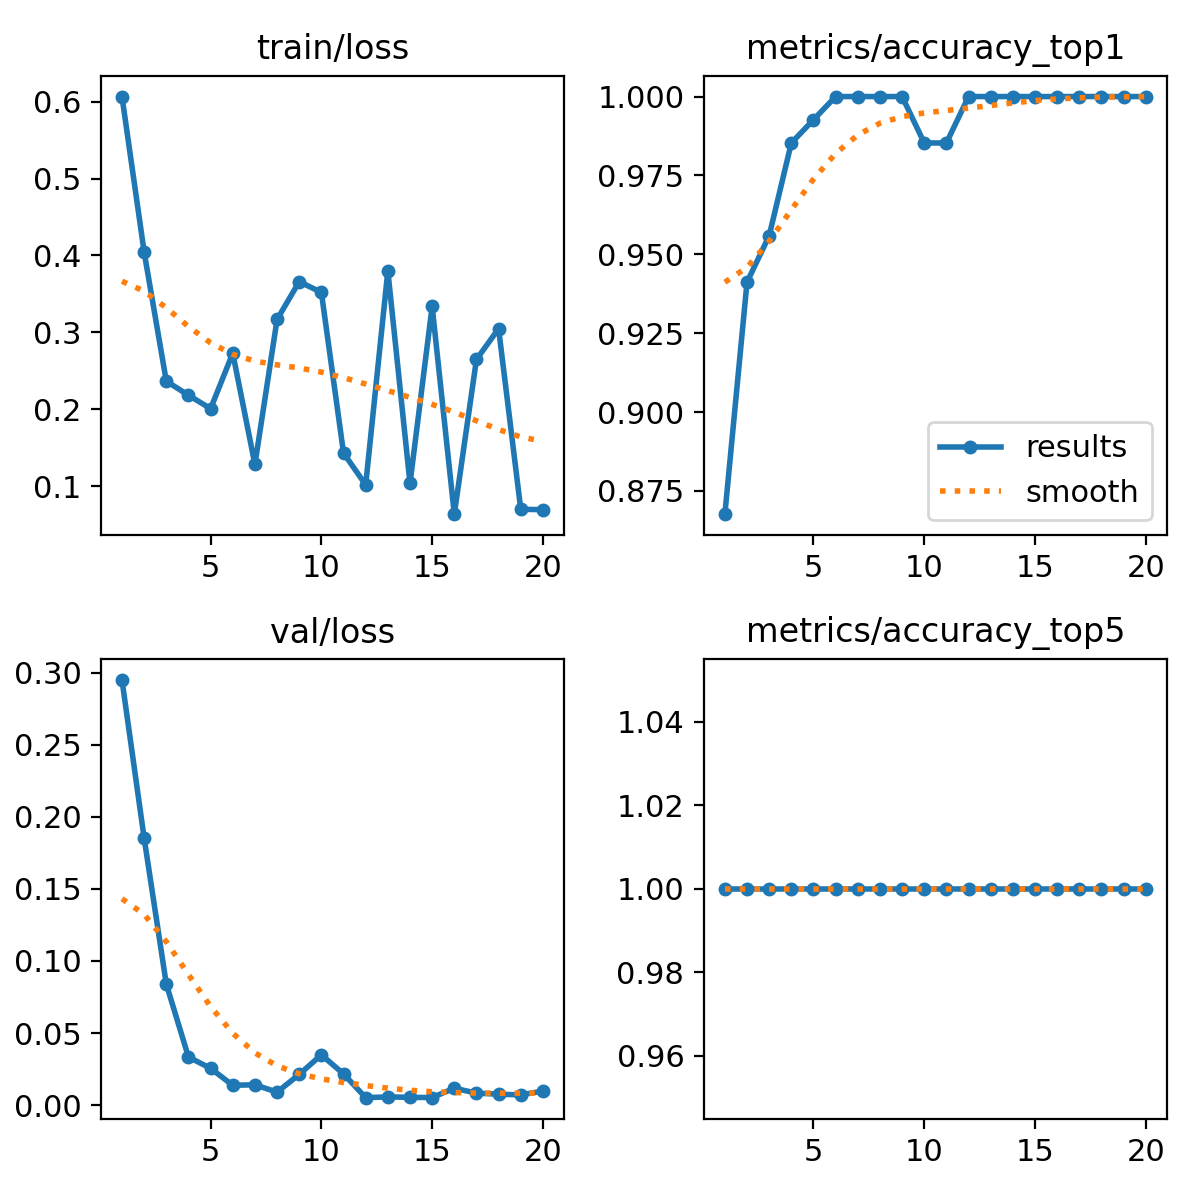

Data behind this chart, as committed beside it:
epoch, time, train/loss, metrics/accuracy_top1, metrics/accuracy_top5, val/loss, lr/pg0, lr/pg1, lr/pg2
1, 10.56, 0.6066, 0.8677, 1, 0.2949, 0.0003001, 0.0003001, 0.0003001
2, 20.85, 0.4043, 0.9412, 1, 0.1852, 0.0005863, 0.0005863, 0.0005863
3, 30.99, 0.2364, 0.9559, 1, 0.08392, 0.0008411, 0.0008411, 0.0008411
4, 41.2, 0.2182, 0.9853, 1, 0.03339, 0.001065, 0.001065, 0.001065
5, 51.45, 0.2007, 0.9927, 1, 0.0255, 0.001257, 0.001257, 0.001257
6, 61.75, 0.2728, 1, 1, 0.01377, 0.001254, 0.001254, 0.001254
7, 72.03, 0.1282, 1, 1, 0.01412, 0.001172, 0.001172, 0.001172
8, 82.38, 0.3167, 1, 1, 0.00899, 0.001089, 0.001089, 0.001089
9, 93.02, 0.3659, 1, 1, 0.02131, 0.001007, 0.001007, 0.001007
10, 103.3, 0.3519, 0.9853, 1, 0.03489, 0.0009244, 0.0009244, 0.0009244
11, 113.7, 0.1429, 0.9853, 1, 0.02168, 0.0008418, 0.0008418, 0.0008418
12, 124.2, 0.1017, 1, 1, 0.00517, 0.0007593, 0.0007593, 0.0007593
13, 134.7, 0.3799, 1, 1, 0.00573, 0.0006768, 0.0006768, 0.0006768
14, 144.8, 0.1036, 1, 1, 0.00539, 0.0005943, 0.0005943, 0.0005943
15, 154.8, 0.3336, 1, 1, 0.00528, 0.0005118, 0.0005118, 0.0005118
16, 165, 0.06349, 1, 1, 0.01174, 0.0004293, 0.0004293, 0.0004293
17, 175.1, 0.2647, 1, 1, 0.00831, 0.0003467, 0.0003467, 0.0003467
18, 185.3, 0.3047, 1, 1, 0.00757, 0.0002642, 0.0002642, 0.0002642
19, 195.7, 0.06982, 1, 1, 0.00709, 0.0001817, 0.0001817, 0.0001817
20, 206.2, 0.06938, 1, 1, 0.00975, 9.91865e-05, 9.91865e-05, 9.91865e-05
